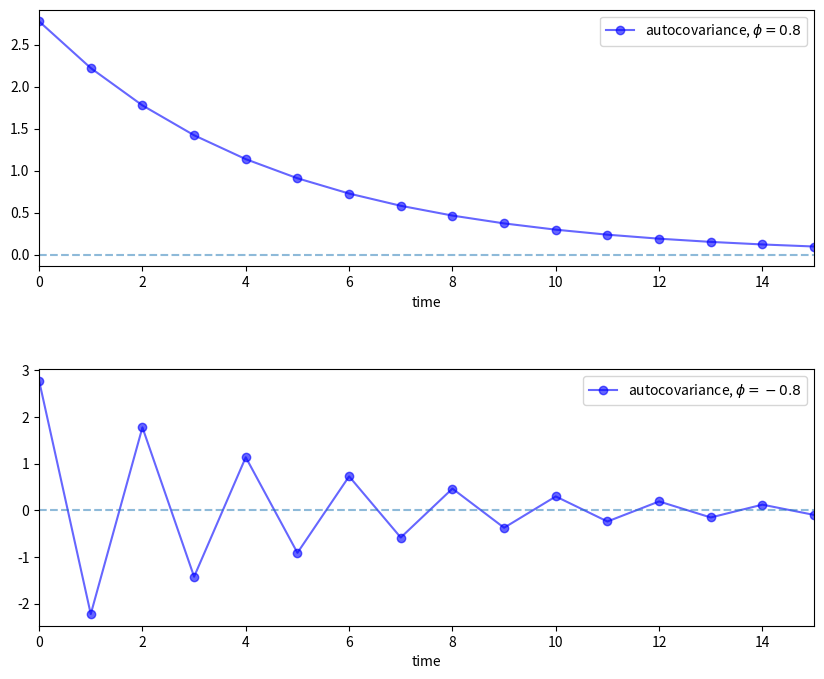
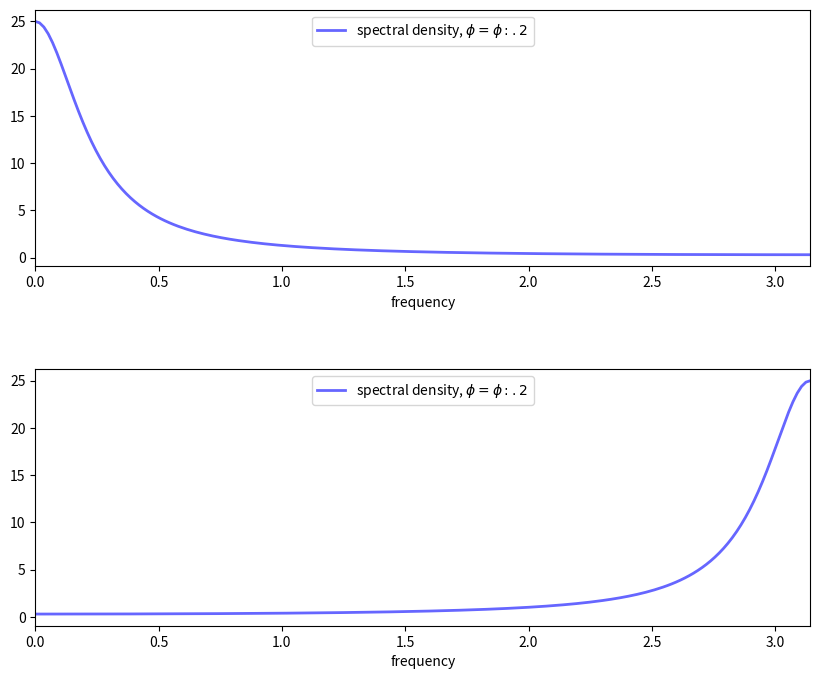
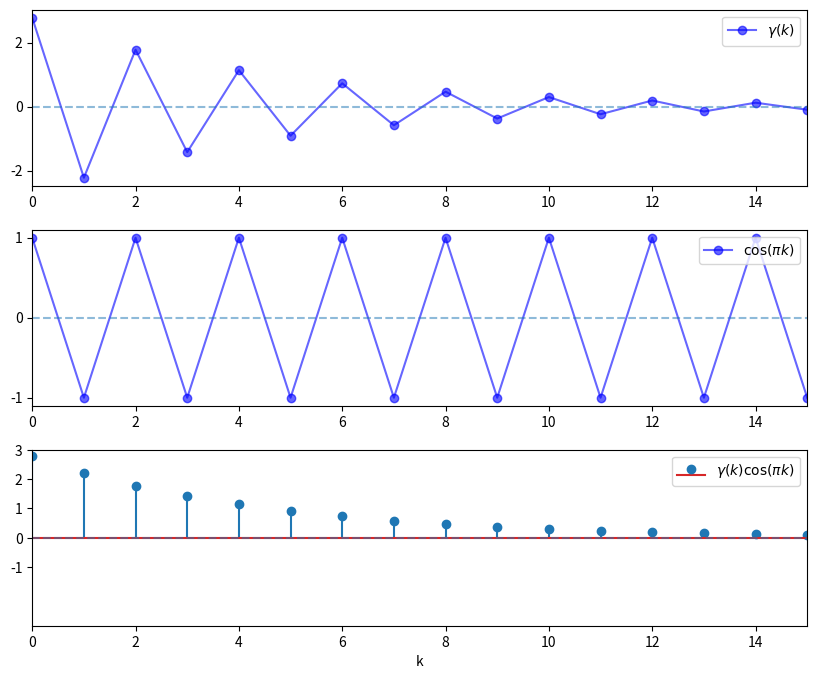
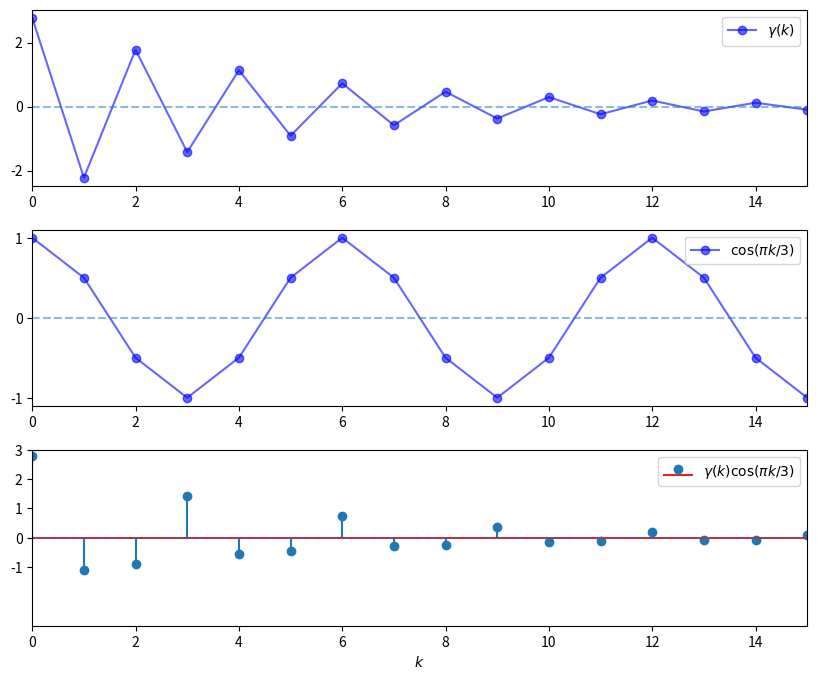

Write the Python code that produced these figures, in order. (Note: this script raises an exception after producing the figures.)
!pip install --upgrade quantecon

import numpy as np
import matplotlib.pyplot as plt
%matplotlib inline

num_rows, num_cols = 2, 1
fig, axes = plt.subplots(num_rows, num_cols, figsize=(10, 8))
plt.subplots_adjust(hspace=0.4)

for i, ϕ in enumerate((0.8, -0.8)):
    ax = axes[i]
    times = list(range(16))
    acov = [ϕ**k / (1 - ϕ**2) for k in times]
    ax.plot(times, acov, 'bo-', alpha=0.6, label=f'autocovariance, $\phi = {ϕ:.2}$')
    ax.legend(loc='upper right')
    ax.set(xlabel='time', xlim=(0, 15))
    ax.hlines(0, 0, 15, linestyle='--', alpha=0.5)
plt.show()

def ar1_sd(ϕ, ω):
    return 1 / (1 - 2 * ϕ * np.cos(ω) + ϕ**2)

ωs = np.linspace(0, np.pi, 180)
num_rows, num_cols = 2, 1
fig, axes = plt.subplots(num_rows, num_cols, figsize=(10, 8))
plt.subplots_adjust(hspace=0.4)

# Autocovariance when phi = 0.8
for i, ϕ in enumerate((0.8, -0.8)):
    ax = axes[i]
    sd = ar1_sd(ϕ, ωs)
    ax.plot(ωs, sd, 'b-', alpha=0.6, lw=2, label='spectral density, $\phi = {ϕ:.2}$')
    ax.legend(loc='upper center')
    ax.set(xlabel='frequency', xlim=(0, np.pi))
plt.show()

ϕ = -0.8
times = list(range(16))
y1 = [ϕ**k / (1 - ϕ**2) for k in times]
y2 = [np.cos(np.pi * k) for k in times]
y3 = [a * b for a, b in zip(y1, y2)]

num_rows, num_cols = 3, 1
fig, axes = plt.subplots(num_rows, num_cols, figsize=(10, 8))
plt.subplots_adjust(hspace=0.25)

# Autocovariance when ϕ = -0.8
ax = axes[0]
ax.plot(times, y1, 'bo-', alpha=0.6, label='$\gamma(k)$')
ax.legend(loc='upper right')
ax.set(xlim=(0, 15), yticks=(-2, 0, 2))
ax.hlines(0, 0, 15, linestyle='--', alpha=0.5)

# Cycles at frequency π
ax = axes[1]
ax.plot(times, y2, 'bo-', alpha=0.6, label='$\cos(\pi k)$')
ax.legend(loc='upper right')
ax.set(xlim=(0, 15), yticks=(-1, 0, 1))
ax.hlines(0, 0, 15, linestyle='--', alpha=0.5)

# Product
ax = axes[2]
ax.stem(times, y3, label='$\gamma(k) \cos(\pi k)$')
ax.legend(loc='upper right')
ax.set(xlim=(0, 15), ylim=(-3, 3), yticks=(-1, 0, 1, 2, 3))
ax.hlines(0, 0, 15, linestyle='--', alpha=0.5)
ax.set_xlabel("k")

plt.show()

ϕ = -0.8
times = list(range(16))
y1 = [ϕ**k / (1 - ϕ**2) for k in times]
y2 = [np.cos(np.pi * k/3) for k in times]
y3 = [a * b for a, b in zip(y1, y2)]

num_rows, num_cols = 3, 1
fig, axes = plt.subplots(num_rows, num_cols, figsize=(10, 8))
plt.subplots_adjust(hspace=0.25)

# Autocovariance when phi = -0.8
ax = axes[0]
ax.plot(times, y1, 'bo-', alpha=0.6, label='$\gamma(k)$')
ax.legend(loc='upper right')
ax.set(xlim=(0, 15), yticks=(-2, 0, 2))
ax.hlines(0, 0, 15, linestyle='--', alpha=0.5)

# Cycles at frequency π
ax = axes[1]
ax.plot(times, y2, 'bo-', alpha=0.6, label='$\cos(\pi k/3)$')
ax.legend(loc='upper right')
ax.set(xlim=(0, 15), yticks=(-1, 0, 1))
ax.hlines(0, 0, 15, linestyle='--', alpha=0.5)

# Product
ax = axes[2]
ax.stem(times, y3, label='$\gamma(k) \cos(\pi k/3)$')
ax.legend(loc='upper right')
ax.set(xlim=(0, 15), ylim=(-3, 3), yticks=(-1, 0, 1, 2, 3))
ax.hlines(0, 0, 15, linestyle='--', alpha=0.5)
ax.set_xlabel("$k$")

plt.show()

def plot_impulse_response(arma, ax=None):
    if ax is None:
        ax = plt.gca()
    yi = arma.impulse_response()
    ax.stem(list(range(len(yi))), yi)
    ax.set(xlim=(-0.5), ylim=(min(yi)-0.1, max(yi)+0.1),
                 title='Impulse response', xlabel='time', ylabel='response')
    return ax

def plot_spectral_density(arma, ax=None):
    if ax is None:
        ax = plt.gca()
    w, spect = arma.spectral_density(two_pi=False)
    ax.semilogy(w, spect)
    ax.set(xlim=(0, np.pi), ylim=(0, np.max(spect)),
           title='Spectral density', xlabel='frequency', ylabel='spectrum')
    return ax

def plot_autocovariance(arma, ax=None):
    if ax is None:
        ax = plt.gca()
    acov = arma.autocovariance()
    ax.stem(list(range(len(acov))), acov)
    ax.set(xlim=(-0.5, len(acov) - 0.5), title='Autocovariance',
           xlabel='time', ylabel='autocovariance')
    return ax

def plot_simulation(arma, ax=None):
    if ax is None:
        ax = plt.gca()
    x_out = arma.simulation()
    ax.plot(x_out)
    ax.set(title='Sample path', xlabel='time', ylabel='state space')
    return ax

def quad_plot(arma):
    """
    Plots the impulse response, spectral_density, autocovariance,
    and one realization of the process.

    """
    num_rows, num_cols = 2, 2
    fig, axes = plt.subplots(num_rows, num_cols, figsize=(12, 8))
    plot_functions = [plot_impulse_response,
                      plot_spectral_density,
                      plot_autocovariance,
                      plot_simulation]
    for plot_func, ax in zip(plot_functions, axes.flatten()):
        plot_func(arma, ax)
    plt.tight_layout()
    plt.show()

import quantecon as qe

ϕ = 0.0
θ = 0.0
arma = qe.ARMA(ϕ, θ)
quad_plot(arma)

ϕ = 1.3, -.7
θ = 0.0
arma = qe.ARMA(ϕ, θ)
quad_plot(arma)

ϕ = 0.9
θ = -0.0
arma = qe.ARMA(ϕ, θ)
quad_plot(arma)

ϕ = 0., 0., 0., .8
θ = -0.0
arma = qe.ARMA(ϕ, θ)
quad_plot(arma)

ϕ = .98
θ = -0.7
arma = qe.ARMA(ϕ, θ)
quad_plot(arma)